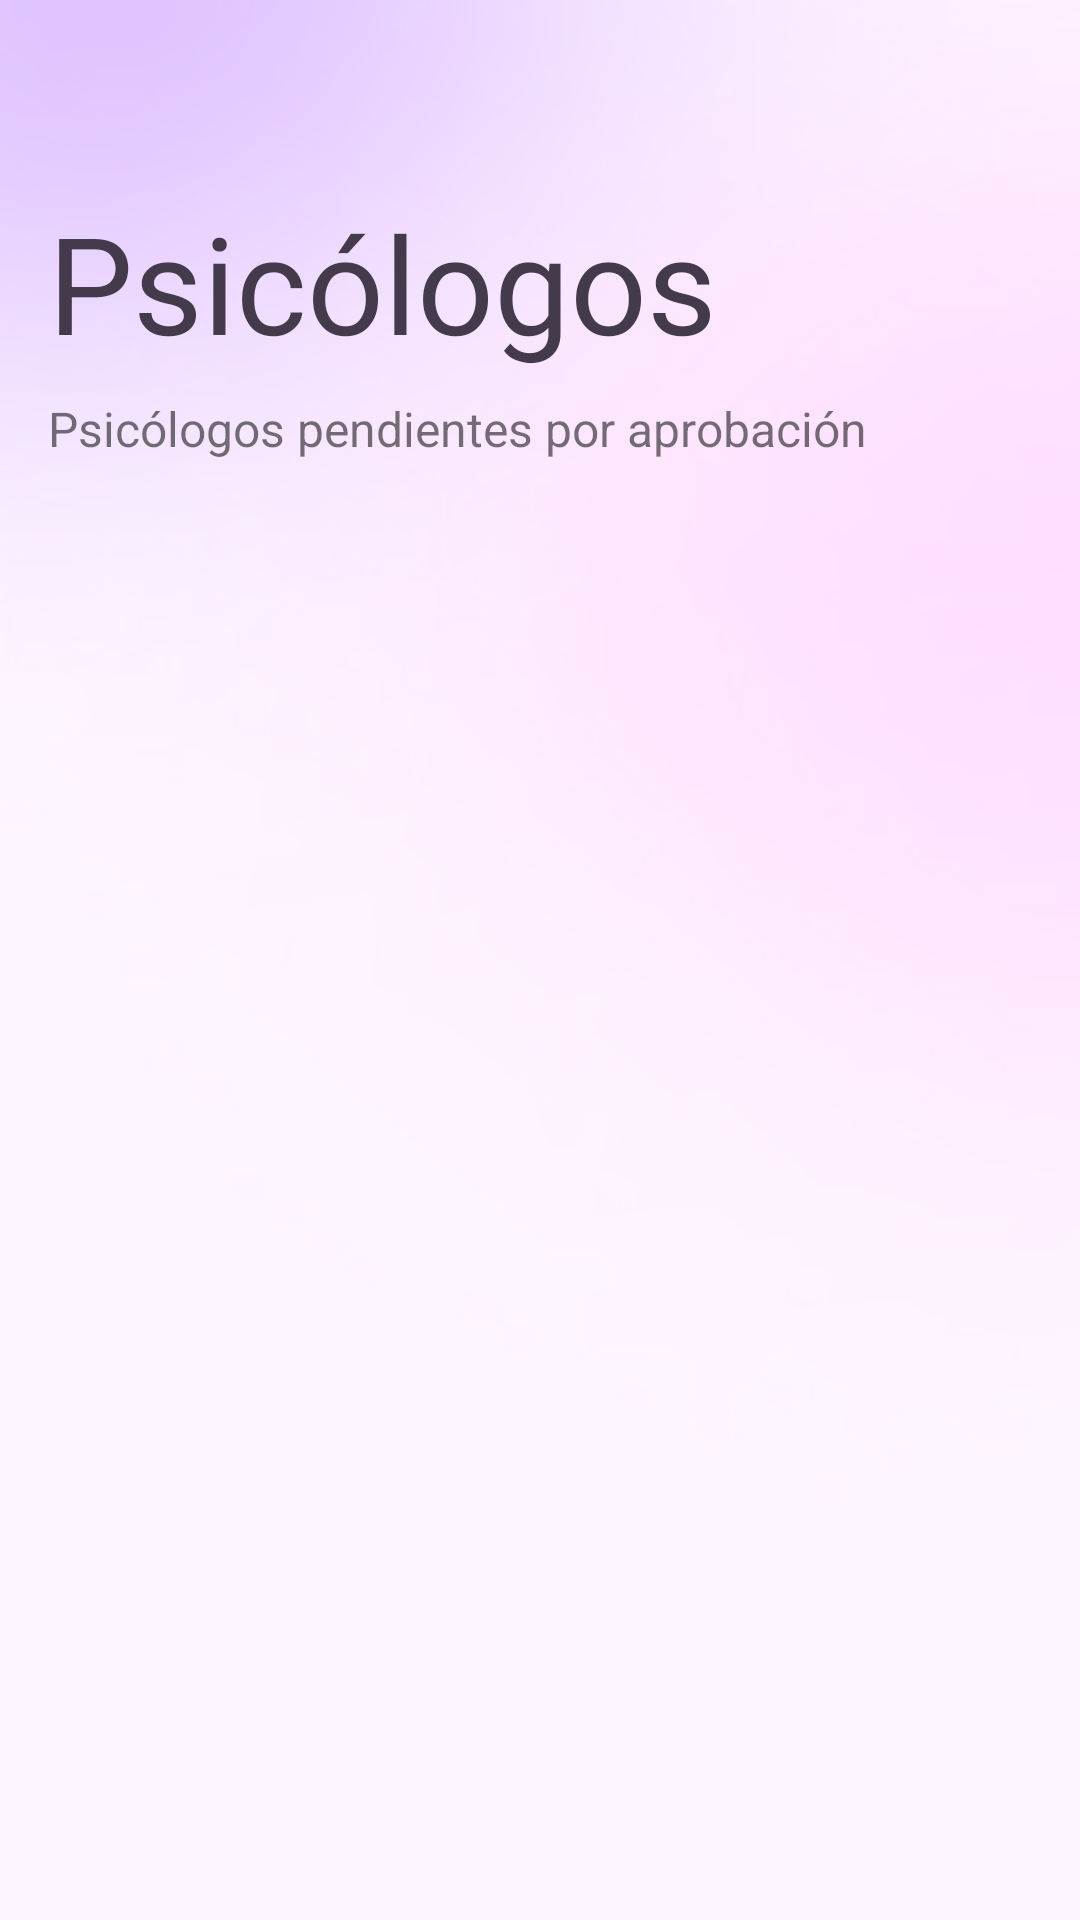

Write the Android layout XML for this screen, with the resource values it uses.
<!-- AndroidManifest.xml: application theme Theme.IcesiCare -->
<!-- res/layout/activity_admin_psychologists.xml -->
<?xml version="1.0" encoding="utf-8"?>
<androidx.constraintlayout.widget.ConstraintLayout xmlns:android="http://schemas.android.com/apk/res/android"
    xmlns:app="http://schemas.android.com/apk/res-auto"
    xmlns:tools="http://schemas.android.com/tools"
    android:layout_width="match_parent"
    android:layout_height="match_parent"
    android:background="@drawable/bg"
    tools:context=".activities.AdminPsychologistsActivity">

    <androidx.constraintlayout.widget.ConstraintLayout
        android:id="@+id/admPsychNavbarContainer"
        android:layout_width="0dp"
        android:layout_height="wrap_content"
        app:layout_constraintEnd_toEndOf="parent"
        app:layout_constraintStart_toStartOf="parent"
        app:layout_constraintTop_toTopOf="parent">

        <ImageButton
            android:id="@+id/admPsychBackBtn"
            android:layout_width="48dp"
            android:layout_height="48dp"
            android:layout_marginStart="16dp"
            android:layout_marginTop="8dp"
            android:layout_marginBottom="8dp"
            android:backgroundTint="#00FFFEFF"
            android:contentDescription="back"
            android:src="@drawable/arrow_back_icon"
            android:visibility="visible"
            app:layout_constraintBottom_toBottomOf="parent"
            app:layout_constraintStart_toStartOf="parent"
            app:layout_constraintTop_toTopOf="parent" />

    </androidx.constraintlayout.widget.ConstraintLayout>

    <androidx.constraintlayout.widget.ConstraintLayout
        android:id="@+id/admPsychMainContainer"
        android:layout_width="0dp"
        android:layout_height="0dp"
        app:layout_constraintBottom_toBottomOf="parent"
        app:layout_constraintEnd_toEndOf="parent"
        app:layout_constraintStart_toStartOf="parent"
        app:layout_constraintTop_toBottomOf="@+id/admPsychNavbarContainer"
        app:layout_constraintVertical_bias="0.0">

        <TextView
            android:id="@+id/admPsychTV"
            android:layout_width="0dp"
            android:layout_height="wrap_content"
            android:layout_marginStart="16dp"
            android:fontFamily="@font/roboto_medium"
            android:text="Psicólogos"
            android:textColor="@color/black"
            android:textSize="45sp"
            app:layout_constraintStart_toStartOf="parent"
            app:layout_constraintTop_toTopOf="parent" />

        <androidx.recyclerview.widget.RecyclerView
            android:id="@+id/admPsychRV"
            android:layout_width="0dp"
            android:layout_height="0dp"
            android:layout_marginTop="8dp"
            app:layout_constraintBottom_toBottomOf="parent"
            app:layout_constraintEnd_toEndOf="parent"
            app:layout_constraintStart_toStartOf="parent"
            app:layout_constraintTop_toBottomOf="@+id/textView20" />

        <TextView
            android:id="@+id/textView20"
            android:layout_width="wrap_content"
            android:layout_height="wrap_content"
            android:layout_marginTop="8dp"
            android:text="Psicólogos pendientes por aprobación"
            android:textSize="16sp"
            app:layout_constraintStart_toStartOf="@+id/admPsychTV"
            app:layout_constraintTop_toBottomOf="@+id/admPsychTV" />
    </androidx.constraintlayout.widget.ConstraintLayout>
</androidx.constraintlayout.widget.ConstraintLayout>
<!-- resources referenced by this layout -->
<resources>
  <color name="black">#433B4C</color>
  <!-- drawable bg: jpg bitmap (drawable, 19534 bytes) -->
  <style name="Theme.IcesiCare" parent="Base.Theme.IcesiCare" />
  <style name="Base.Theme.IcesiCare" parent="Theme.AppCompat.DayNight.NoActionBar">
          
          
      </style>
</resources>
